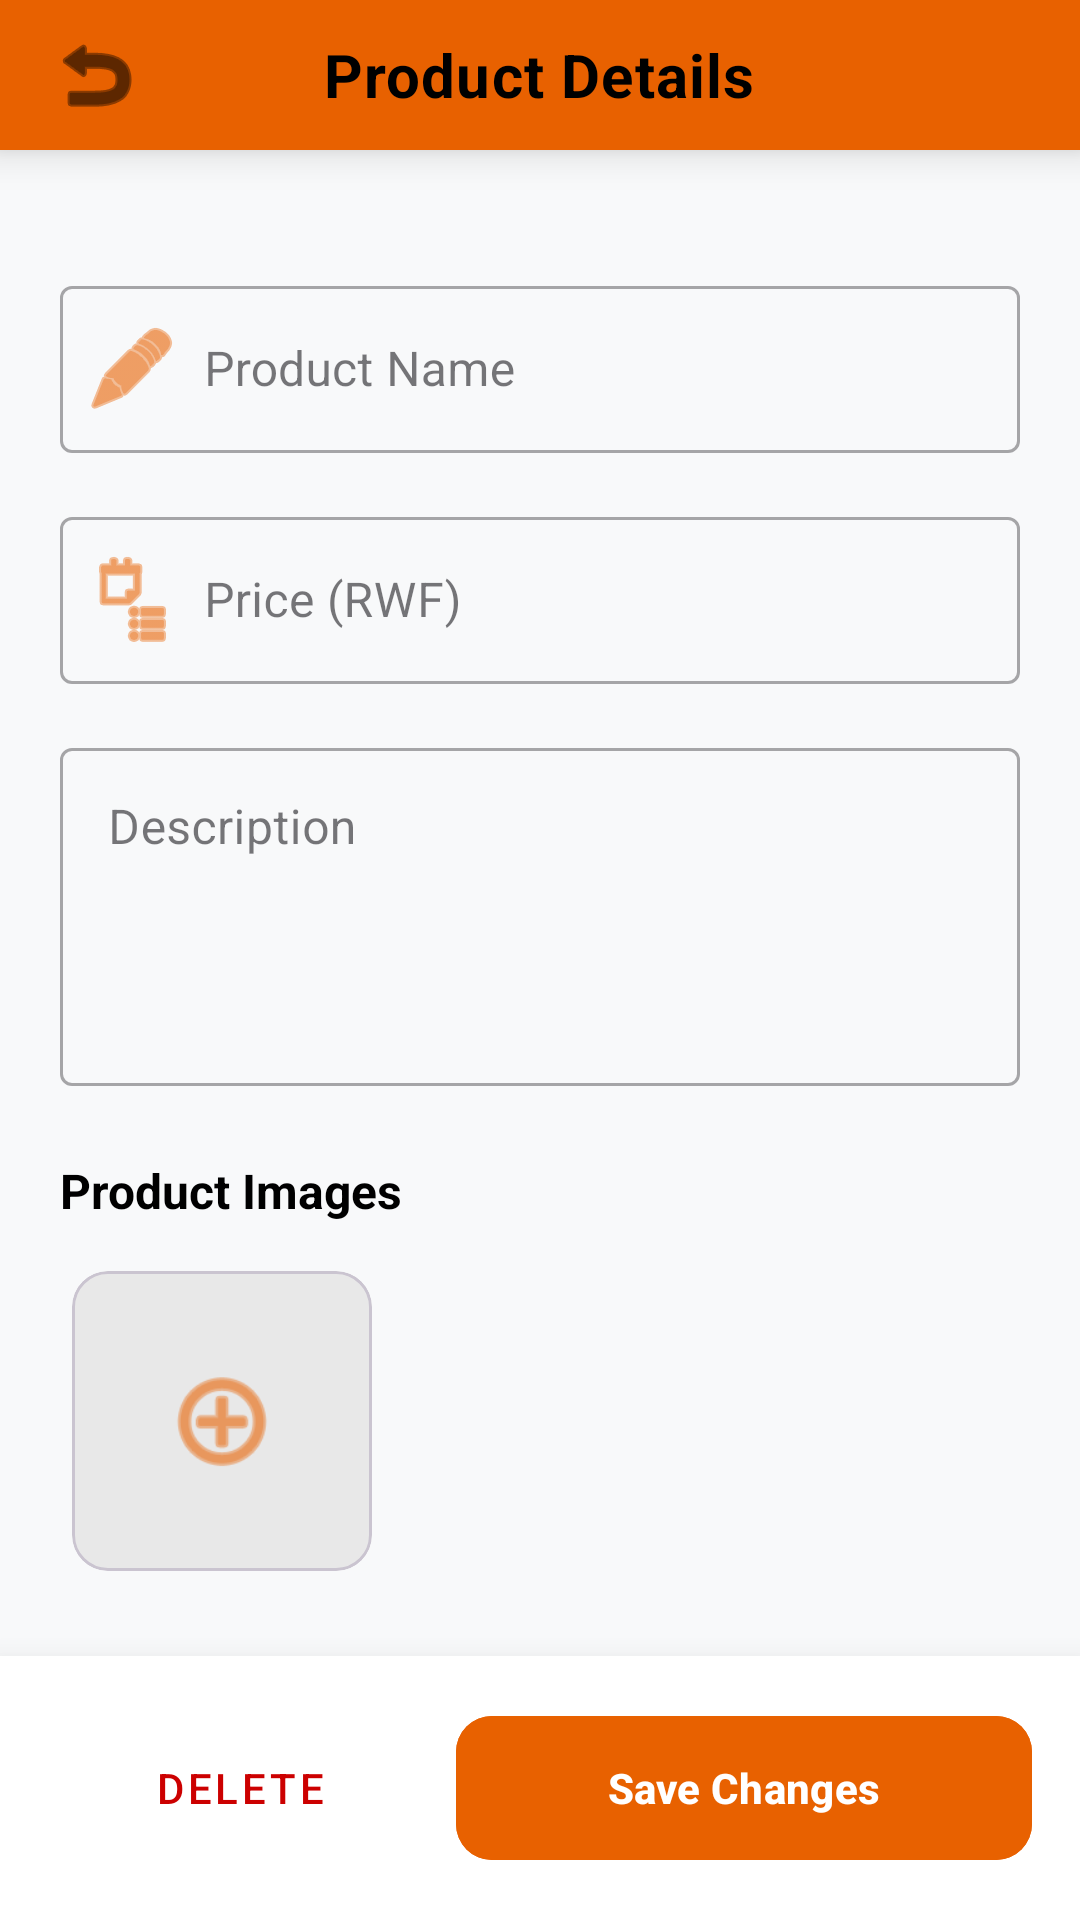

Here is an Android app screen rendered from its layout file. Give the layout XML and the strings, colors and styles it references.
<!-- AndroidManifest.xml: application theme Theme.OrderingApp -->
<!-- res/layout/add_product_activity.xml -->
<?xml version="1.0" encoding="utf-8"?>
<RelativeLayout xmlns:android="http://schemas.android.com/apk/res/android"
    xmlns:app="http://schemas.android.com/apk/res-auto"
    xmlns:tools="http://schemas.android.com/tools"
    android:layout_width="match_parent"
    android:layout_height="match_parent"
    android:background="#F8F9FA"
    android:id="@+id/add_product_activity">

    
    <include
        layout="@layout/header"
        />

    <TextView
        android:id="@+id/add_product_loading_textview"
        android:layout_width="wrap_content"
        android:layout_height="wrap_content"
        android:layout_centerHorizontal="true"
        android:text="Loading"
        android:textColor="#757575"
        android:textSize="14sp"
        android:layout_marginTop="60dp"
        android:visibility="gone"
        />

        <RelativeLayout
            android:id="@+id/product_layout"
            android:layout_width="match_parent"
            android:layout_height="wrap_content"
            android:layout_marginTop="70dp"
            android:padding="20dp">

            
            <com.google.android.material.textfield.TextInputLayout
                android:id="@+id/add_product_name"
                style="@style/Widget.MaterialComponents.TextInputLayout.OutlinedBox"
                android:layout_width="match_parent"
                android:layout_height="wrap_content"
                android:hint="Product Name"
                app:startIconDrawable="@android:drawable/ic_menu_edit"
                app:startIconTint="@color/primary_color"
                >

                <com.google.android.material.textfield.TextInputEditText
                    android:id="@+id/add_product_name_input"
                    android:layout_width="match_parent"
                    android:layout_height="wrap_content"
                    android:inputType="text"
                    android:paddingStart="48dp" />
            </com.google.android.material.textfield.TextInputLayout>

            
            <com.google.android.material.textfield.TextInputLayout
                android:id="@+id/add_product_price"
                style="@style/Widget.MaterialComponents.TextInputLayout.OutlinedBox"
                android:layout_width="match_parent"
                android:layout_height="wrap_content"
                android:layout_below="@id/add_product_name"
                android:layout_marginTop="16dp"
                android:hint="Price (RWF)"
                app:startIconDrawable="@android:drawable/ic_menu_agenda"
                app:startIconTint="@color/primary_color">

                <com.google.android.material.textfield.TextInputEditText
                    android:id="@+id/add_product_price_input"
                    android:layout_width="match_parent"
                    android:layout_height="wrap_content"
                    android:inputType="numberDecimal"
                    android:paddingStart="48dp" />
            </com.google.android.material.textfield.TextInputLayout>

            
            <com.google.android.material.textfield.TextInputLayout
                android:id="@+id/add_product_description"
                style="@style/Widget.MaterialComponents.TextInputLayout.OutlinedBox"
                android:layout_width="match_parent"
                android:layout_height="wrap_content"
                android:layout_below="@id/add_product_price"
                android:layout_marginTop="16dp"
                android:hint="Description">

                <com.google.android.material.textfield.TextInputEditText
                    android:id="@+id/add_product_description_input"
                    android:layout_width="match_parent"
                    android:layout_height="wrap_content"
                    android:gravity="top"
                    android:inputType="textMultiLine"
                    android:minLines="4" />
            </com.google.android.material.textfield.TextInputLayout>

            
            <TextView
                android:id="@+id/tv_images_label"
                android:layout_width="wrap_content"
                android:layout_height="wrap_content"
                android:layout_below="@id/add_product_description"
                android:layout_marginTop="24dp"
                android:text="Product Images"
                android:textColor="@android:color/black"
                android:textSize="16sp"
                android:textStyle="bold" />

            
            <HorizontalScrollView
                android:id="@+id/hsv_images"
                android:layout_width="match_parent"
                android:layout_height="wrap_content"
                android:layout_below="@id/tv_images_label"
                android:layout_marginTop="12dp"
                android:scrollbars="none">

                <LinearLayout
                    android:id="@+id/added_product_images_container"
                    android:layout_width="wrap_content"
                    android:layout_height="wrap_content"
                    android:gravity="center_vertical"
                    android:orientation="horizontal">

                    

                    <com.google.android.material.card.MaterialCardView
                        android:id="@+id/add_product_image_button"
                        android:layout_width="100dp"
                        android:layout_height="100dp"
                        android:layout_margin="4dp"
                        android:clickable="true"
                        android:focusable="true"
                        app:cardBackgroundColor="#E8E8E8"
                        app:cardCornerRadius="12dp">

                        <ImageView
                            android:layout_width="40dp"
                            android:layout_height="40dp"
                            android:layout_gravity="center"
                            android:src="@android:drawable/ic_menu_add"
                            app:tint="@color/primary_color" />
                    </com.google.android.material.card.MaterialCardView>

                </LinearLayout>
            </HorizontalScrollView>

        </RelativeLayout>

    <LinearLayout
        android:id="@+id/ll_footer_actions"
        android:layout_width="match_parent"
        android:layout_height="wrap_content"
        android:layout_alignParentBottom="true"
        android:layout_below="@+id/scrollView"
        android:background="@android:color/white"
        android:elevation="16dp"
        android:orientation="horizontal"
        android:padding="16dp"
        android:weightSum="2">

        <com.google.android.material.button.MaterialButton
            android:id="@+id/btn_delete_product"
            style="@style/Widget.MaterialComponents.Button.TextButton"
            android:layout_width="0dp"
            android:layout_height="56dp"
            android:layout_marginEnd="8dp"
            android:layout_weight="0.8"
            android:text="Delete"
            android:textColor="@android:color/holo_red_dark"
            app:cornerRadius="12dp" />

        <com.google.android.material.button.MaterialButton
            android:id="@+id/btn_save_product"
            android:layout_width="0dp"
            android:layout_height="56dp"
            android:layout_weight="1.2"
            android:text="Save Changes"
            android:textStyle="bold"
            app:cornerRadius="12dp"
            android:backgroundTint="@color/primary_color"/>
    </LinearLayout>
</RelativeLayout>
<!-- res/layout/header.xml (included above) -->
<?xml version="1.0" encoding="utf-8"?>
<RelativeLayout xmlns:android="http://schemas.android.com/apk/res/android"
    xmlns:app="http://schemas.android.com/apk/res-auto"
    android:layout_width="match_parent"
    android:layout_height="50dp"
    android:background="@color/primary_color"
    android:elevation="8dp">

    <ImageButton
        android:id="@+id/btn_header_back"
        android:layout_width="48dp"
        android:layout_height="48dp"
        android:layout_centerVertical="true"
        android:layout_marginStart="8dp"
        android:background="?attr/selectableItemBackgroundBorderless"
        android:contentDescription="Back"
        android:src="@android:drawable/ic_menu_revert"
        app:tint="@android:color/black"/>

    <TextView
        android:id="@+id/header_title_textview"
        android:layout_width="wrap_content"
        android:layout_height="wrap_content"
        android:layout_centerInParent="true"
        android:text="Product Details"
        android:textColor="@android:color/black"
        android:textSize="20sp"
        android:textStyle="bold"
        android:letterSpacing="0.02"
        />

</RelativeLayout>
<!-- resources referenced by this layout -->
<resources>
  <color name="primary_color">#E86100</color>
  <style name="Theme.OrderingApp" parent="Base.Theme.OrderingApp" />
  <style name="Base.Theme.OrderingApp" parent="Theme.Material3.DayNight.NoActionBar">
          
          
      </style>
</resources>
